3-way image classification set "floro-dataset" from GitHub (ThaRushi0809/floro-dataset); label vocabulary: anthracnose, healthy, soft rot.

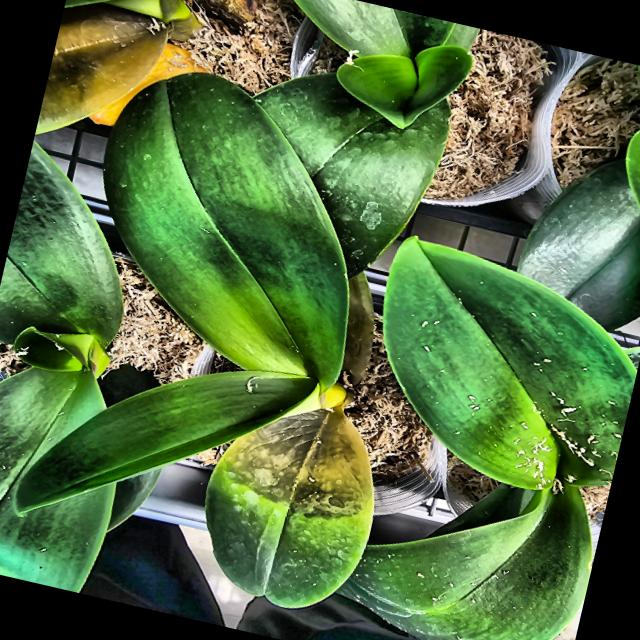
Label: soft rot

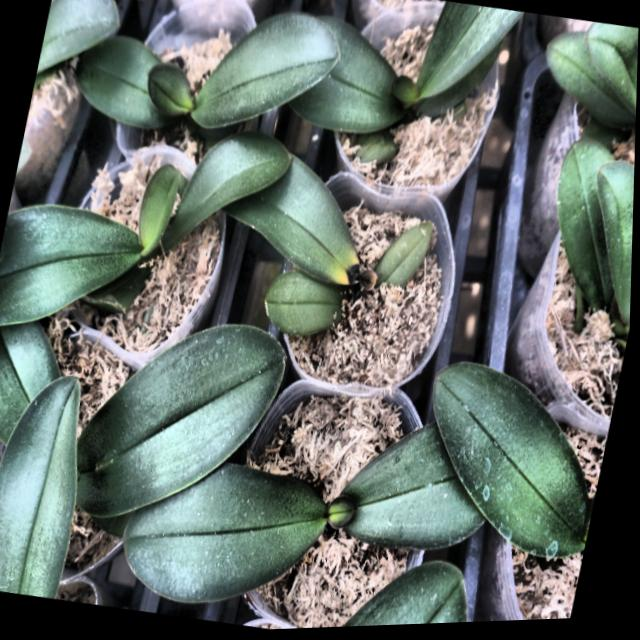
Label: anthracnose

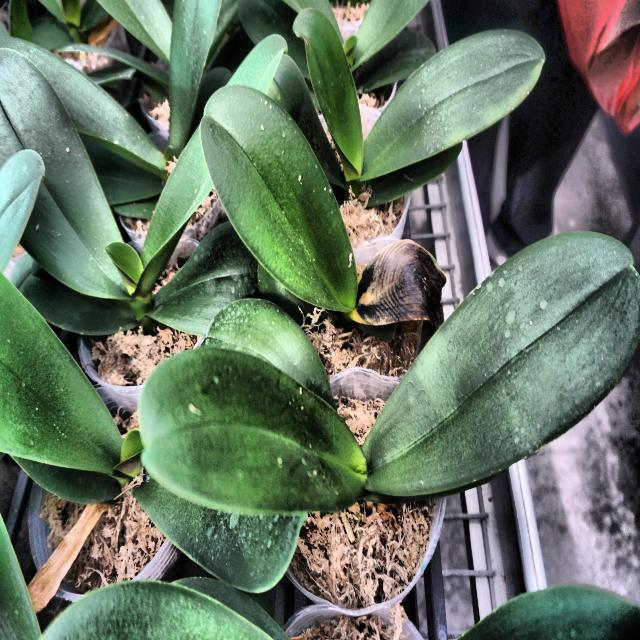
Label: anthracnose

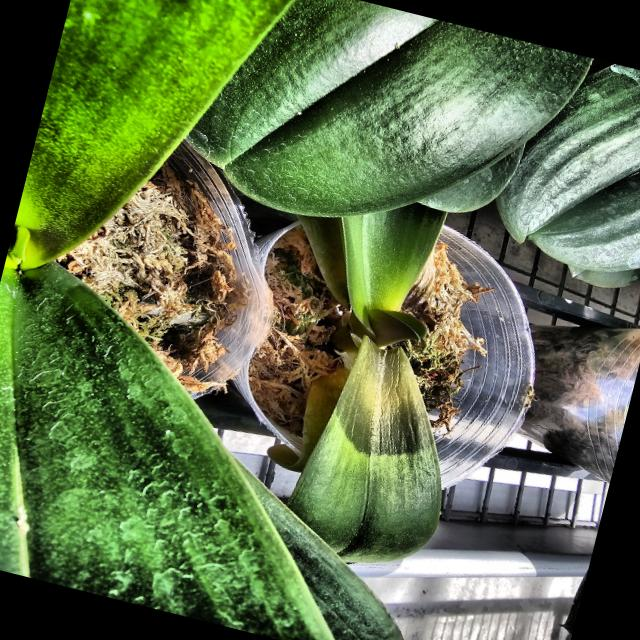
Label: soft rot

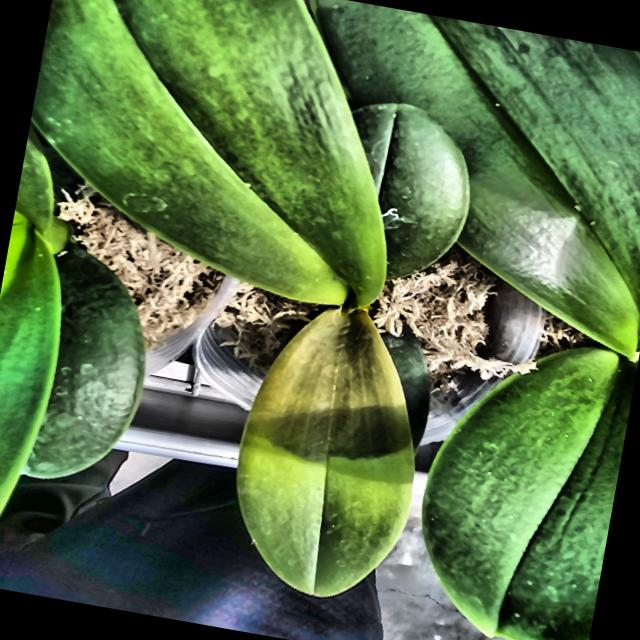
Label: soft rot

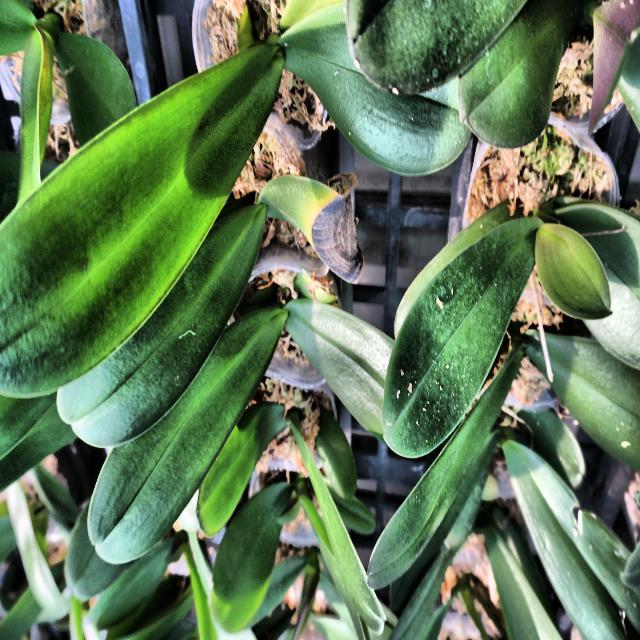
Label: anthracnose
